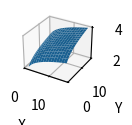
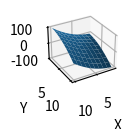
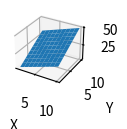
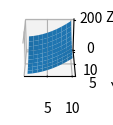
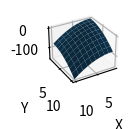

Reproduce these figures in Python, in order.
import matplotlib.pyplot as plt
import numpy as np

#1
x=np.linspace(1,16,16)
y=np.linspace(1,16,16)
x, y = np.meshgrid(x, y)
z=np.power(x,0.25)+np.power(y,0.25)

fig=plt.figure(figsize=(1,100))
ax = fig.add_subplot(111, projection='3d')
ax.plot_surface(x, y, z)

ax.set_xlabel('X')
ax.set_ylabel('Y')
ax.set_zlabel('Z')
plt.show()

#2
x=np.linspace(1,10,10)
y=np.linspace(1,10,10)
x, y = np.meshgrid(x, y)
z=np.power(x,2)-np.power(y,2)

fig=plt.figure(figsize=(1,100))
ax = fig.add_subplot(111, projection='3d')
ax.plot_surface(x, y, z)

ax.set_xlabel('X')
ax.set_ylabel('Y')
ax.set_zlabel('Z')

ax.view_init( azim=60)

plt.show()

#3
x=np.linspace(1,10,10)
y=np.linspace(1,10,10)
x, y = np.meshgrid(x, y)
z=2*x+3*y

fig=plt.figure(figsize=(1,100))
ax = fig.add_subplot(111, projection='3d')
ax.plot_surface(x, y, z)

ax.set_xlabel('X')
ax.set_ylabel('Y')
ax.set_zlabel('Z')
plt.show()

#4
x=np.linspace(1,10,10)
y=np.linspace(1,10,10)
x, y = np.meshgrid(x, y)
z=np.power(x,2)+np.power(y,2)

fig=plt.figure(figsize=(1,100))
ax = fig.add_subplot(111, projection='3d')
ax.plot_surface(x, y, z)

ax.set_xlabel('X')
ax.set_ylabel('Y')
ax.set_zlabel('Z')

ax.view_init( azim=270)

plt.show()

#5
x=np.linspace(1,10,10)
y=np.linspace(1,10,10)
x, y = np.meshgrid(x, y)
z=2+2*x+2*y-np.power(x,2)-np.power(y,2)

fig=plt.figure(figsize=(1,100))
ax = fig.add_subplot(111, projection='3d')
ax.plot_surface(x, y, z)

ax.set_xlabel('X')
ax.set_ylabel('Y')
ax.set_zlabel('Z')

ax.view_init( azim=60)

plt.show()